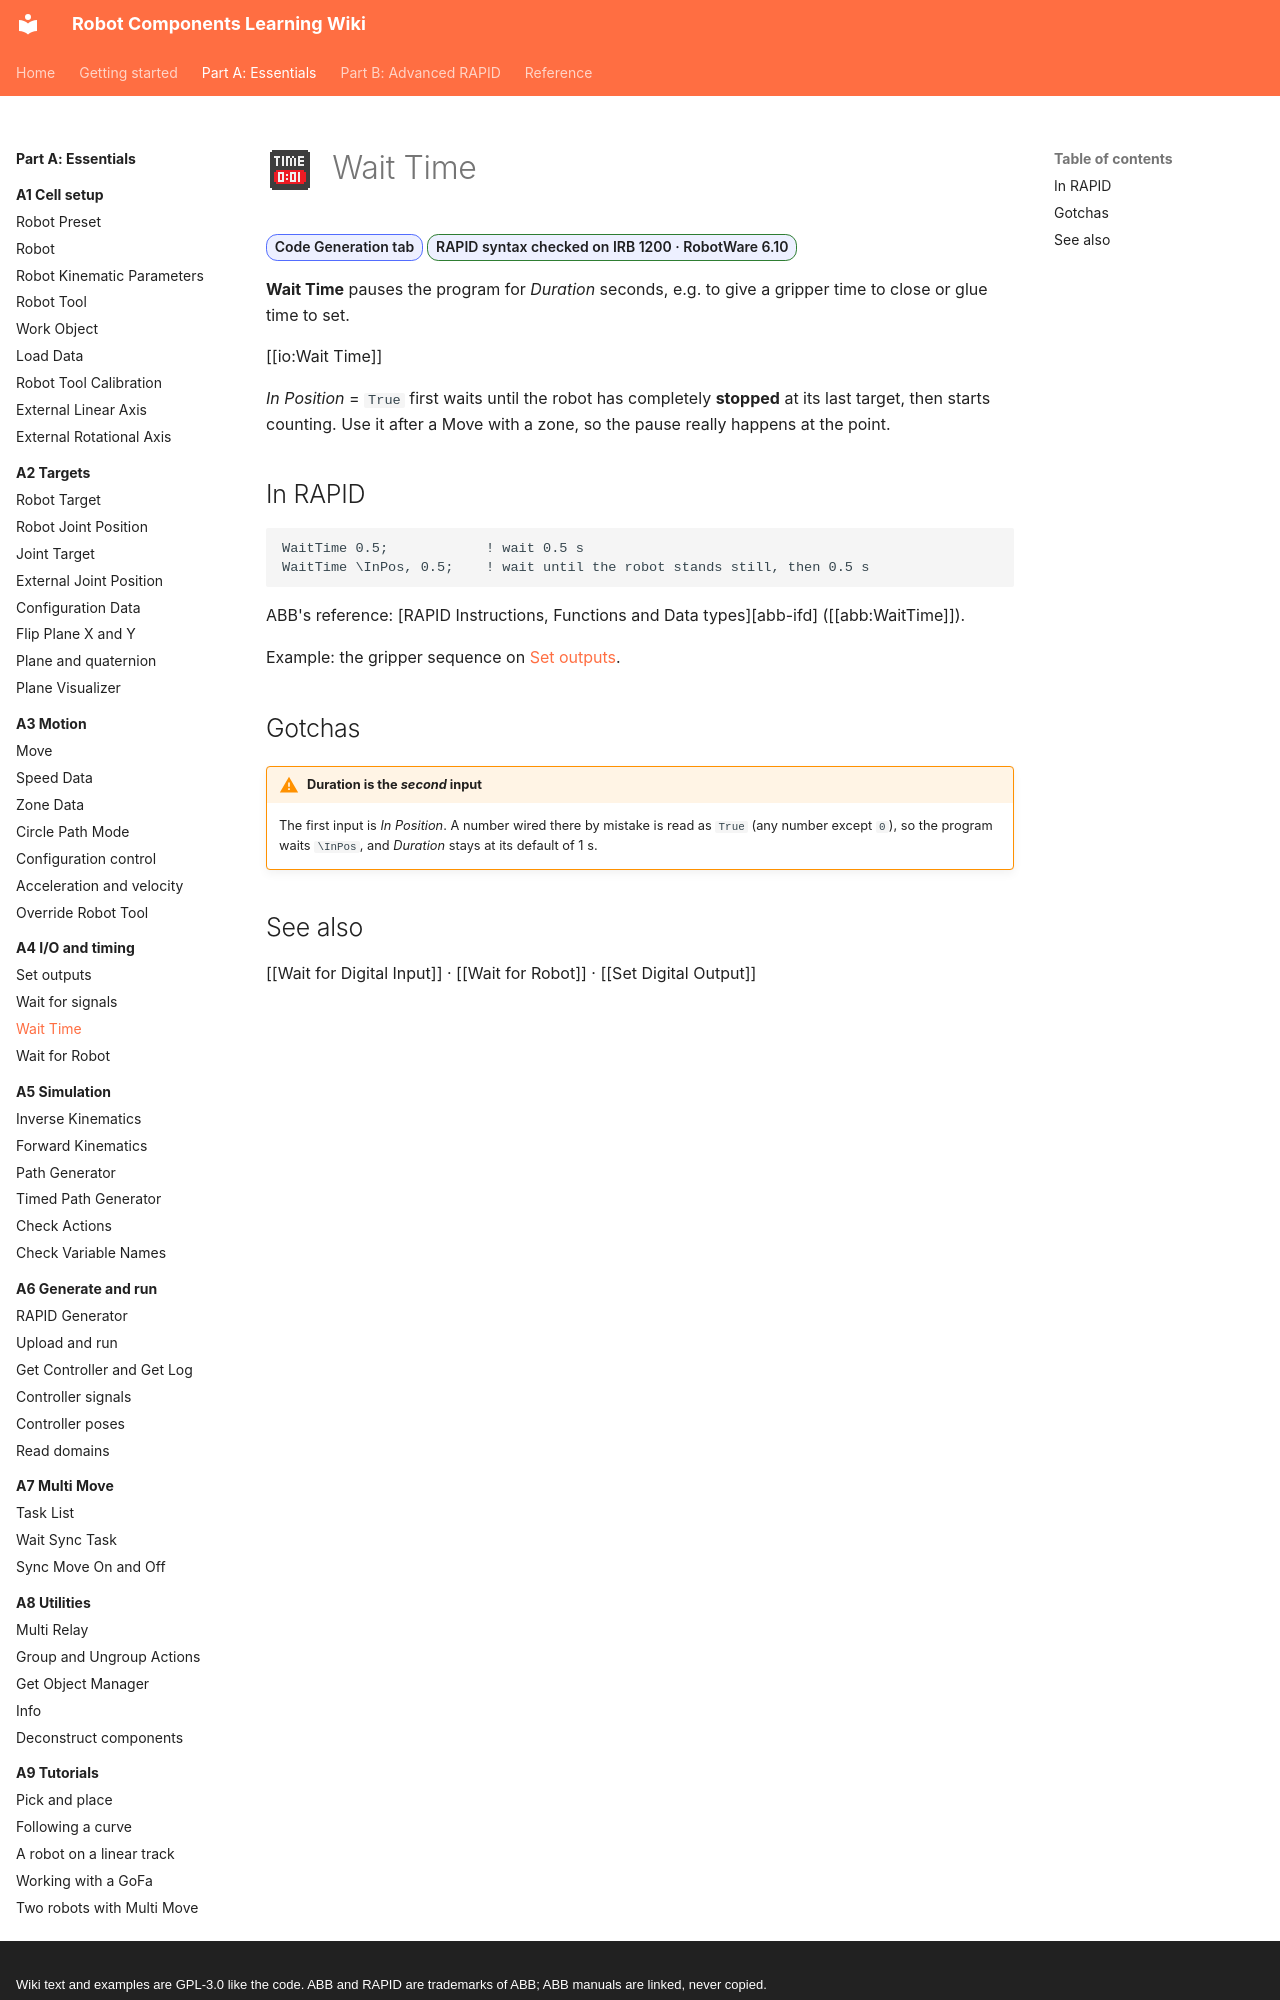

repository: jpdrude/RobotComponents · page: part-a/a4-io-and-timing/wait-time/index.html · generator: mkdocs · copyright: Wiki text and examples are GPL-3.0 like the code. ABB and RAPID are trademarks of ABB; ABB manuals are linked, never copied.

---
title: Wait Time
description: Pause the program for a number of seconds.
---

# ![](../../assets/icons/rc/wait-time.png){ .rc-icon--title } Wait Time

<span class="rc-badge">Code Generation tab</span>
<span class="rc-badge rc-badge--verified">RAPID syntax checked on IRB 1200 · RobotWare 6.10</span>

**Wait Time** pauses the program for *Duration* seconds, e.g. to give a gripper time to
close or glue time to set.

[[io:Wait Time]]

*In Position* = `True` first waits until the robot has completely **stopped** at its last
target, then starts counting. Use it after a Move with a zone, so the pause really happens at
the point.

## In RAPID

```
WaitTime 0.5;            ! wait 0.5 s
WaitTime \InPos, 0.5;    ! wait until the robot stands still, then 0.5 s
```

ABB's reference: [RAPID Instructions, Functions and Data types][abb-ifd] ([[abb:WaitTime]]).

Example: the gripper sequence on [Set outputs](set-outputs.md).

## Gotchas

!!! warning "Duration is the *second* input"
    The first input is *In Position*. A number wired there by mistake is read as `True`
    (any number except `0`), so the program waits `\InPos`, and *Duration* stays at its
    default of 1 s.
